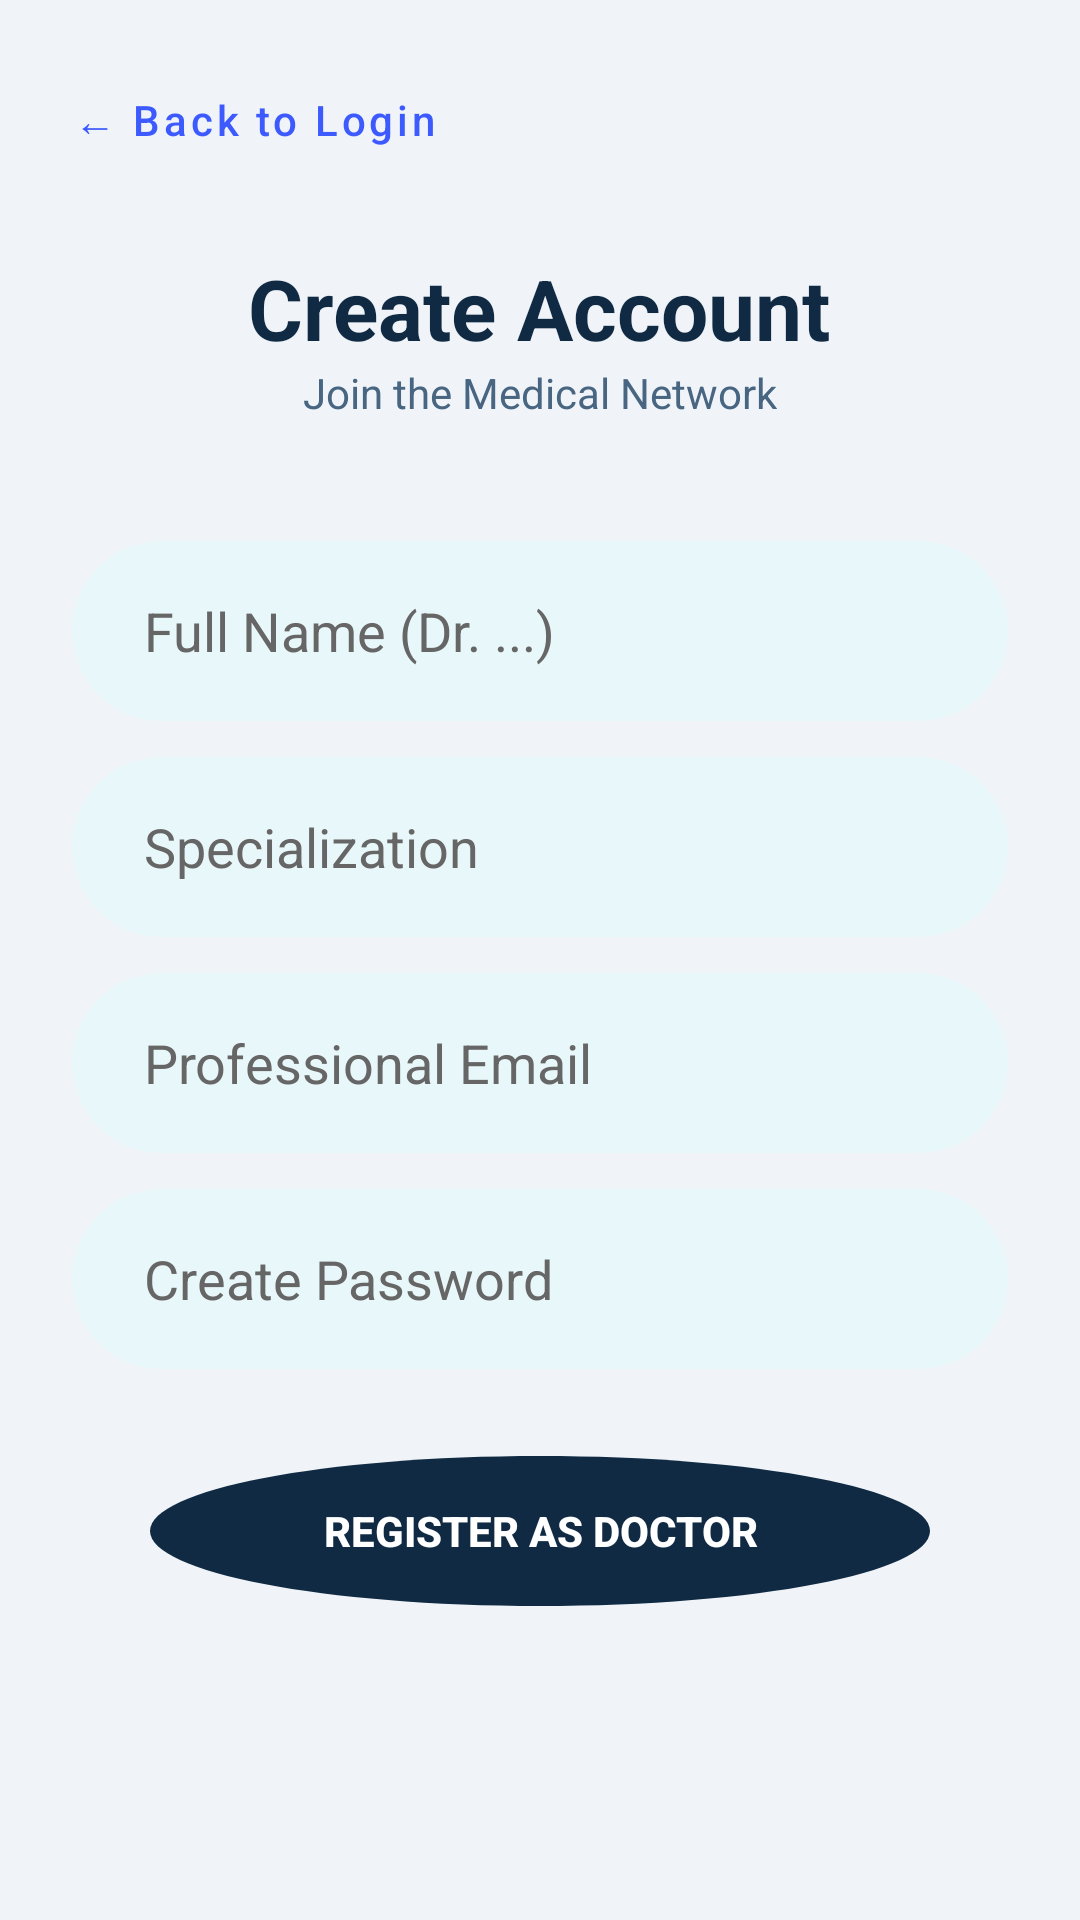

Reconstruct the res/layout file that produces this screen, plus the resources it refers to.
<!-- AndroidManifest.xml: application theme Theme.MyHealth -->
<!-- res/layout/activity_doctor_sign_up.xml -->
<?xml version="1.0" encoding="utf-8"?>
<androidx.constraintlayout.widget.ConstraintLayout
    xmlns:android="http://schemas.android.com/apk/res/android"
    xmlns:app="http://schemas.android.com/apk/res-auto"
    android:id="@+id/main"
    android:layout_width="match_parent"
    android:layout_height="match_parent"
    android:background="#F0F4F8">

    
    <Button
        android:id="@+id/btnBackToLogin"
        android:layout_width="wrap_content"
        android:layout_height="wrap_content"
        android:layout_margin="16dp"
        android:text="← Back to Login"
        android:textAllCaps="false"
        android:textColor="#3D5AFE"
        style="@style/Widget.MaterialComponents.Button.TextButton"
        app:layout_constraintStart_toStartOf="parent"
        app:layout_constraintTop_toTopOf="parent" />

    
    <LinearLayout
        android:id="@+id/signUpHeader"
        android:layout_width="match_parent"
        android:layout_height="wrap_content"
        android:gravity="center"
        android:orientation="vertical"
        android:paddingTop="20dp"
        app:layout_constraintTop_toBottomOf="@id/btnBackToLogin">

        <TextView
            android:layout_width="wrap_content"
            android:layout_height="wrap_content"
            android:text="Create Account"
            android:textColor="#102A43"
            android:textSize="28sp"
            android:textStyle="bold" />

        <TextView
            android:layout_width="wrap_content"
            android:layout_height="wrap_content"
            android:text="Join the Medical Network"
            android:textColor="#486581"
            android:textSize="14sp" />
    </LinearLayout>

    
    <ScrollView
        android:layout_width="match_parent"
        android:layout_height="0dp"
        android:layout_marginTop="16dp"
        app:layout_constraintBottom_toBottomOf="parent"
        app:layout_constraintTop_toBottomOf="@id/signUpHeader">

        <LinearLayout
            android:layout_width="match_parent"
            android:layout_height="wrap_content"
            android:orientation="vertical"
            android:padding="24dp">

            
            <EditText
                android:id="@+id/etDocName"
                android:layout_width="match_parent"
                android:layout_height="60dp"
                android:background="@drawable/pill_bg"
                android:hint="Full Name (Dr. ...)"
                android:textColorHint="#666666"
                android:inputType="textPersonName"
                android:paddingHorizontal="24dp"
                android:textColor="@color/black" />


            
            <EditText
                android:id="@+id/etDocSpecialty"
                android:layout_width="match_parent"
                android:layout_height="60dp"
                android:layout_marginTop="12dp"
                android:background="@drawable/pill_bg"
                android:hint="Specialization"
                android:textColorHint="#666666"
                android:inputType="text"
                android:paddingHorizontal="24dp"
                android:textColor="@color/black" />

            
            <EditText
                android:id="@+id/etDocEmail"
                android:layout_width="match_parent"
                android:layout_height="60dp"
                android:layout_marginTop="12dp"
                android:background="@drawable/pill_bg"
                android:hint="Professional Email"
                android:textColorHint="#666666"
                android:inputType="textEmailAddress"
                android:paddingHorizontal="24dp"
                android:textColor="@color/black" />

            
            <EditText
                android:id="@+id/etDocPassword"
                android:layout_width="match_parent"
                android:layout_height="60dp"
                android:layout_marginTop="12dp"
                android:background="@drawable/pill_bg"
                android:hint="Create Password"
                android:textColorHint="#666666"
                android:inputType="textPassword"
                android:paddingHorizontal="24dp"
                android:textColor="@color/black" />

            
            <androidx.appcompat.widget.AppCompatButton
                android:id="@+id/btnDoSignUp"
                android:layout_width="match_parent"
                android:layout_height="60dp"
                android:layout_marginTop="24dp"
                android:background="@drawable/circle_black"
                android:backgroundTint="#102A43"
                android:text="Register as Doctor"
                android:textColor="@color/white"
                android:textStyle="bold" />


        </LinearLayout>
    </ScrollView>

</androidx.constraintlayout.widget.ConstraintLayout>
<!-- resources referenced by this layout -->
<resources>
  <color name="black">#FF000000</color>
  <color name="white">#FFFFFFFF</color>
  <!-- drawable circle_black (drawable) -->
  <vector xmlns:android="http://schemas.android.com/apk/res/android" android:height="24dp" android:tint="@color/theme_primary" android:viewportHeight="24" android:viewportWidth="24" android:width="24dp">
        
      <path android:fillColor="@android:color/white" android:pathData="M12,2C6.47,2 2,6.47 2,12s4.47,10 10,10 10,-4.47 10,-10S17.53,2 12,2z"/>
      
  </vector>
  <!-- drawable pill_bg (drawable) -->
  <?xml version="1.0" encoding="utf-8"?>
  <shape xmlns:android="http://schemas.android.com/apk/res/android"
      android:shape="rectangle">
  
      
      <solid android:color="#E8F7F9" />
  
      
      <corners android:radius="100dp" />
  
  </shape>
  <style name="Theme.MyHealth" parent="Base.Theme.MyHealth" />
  <color name="theme_primary">#1D9AAB</color>
  <style name="Base.Theme.MyHealth" parent="Theme.Material3.DayNight.NoActionBar">
          <item name="android:windowBackground">@color/background_page</item>
          <item name="android:navigationBarColor">@color/background_page</item>
          <item name="android:windowLightNavigationBar" tools:targetApi="o_mr1">true</item>
          <item name="android:statusBarColor">@android:color/transparent</item>
          <item name="colorPrimary">@color/theme_primary</item>
          <item name="colorOnPrimary">@color/white</item>
          <item name="colorSurface">@color/background_page</item>
          <item name="colorOnSurface">@color/text_primary</item>
          <item name="colorOnSurfaceVariant">@color/text_secondary</item>
      </style>
  <color name="background_page">#FFFFFF</color>
  <color name="text_primary">#FF000000</color>
  <color name="text_secondary">#FF757575</color>
</resources>
